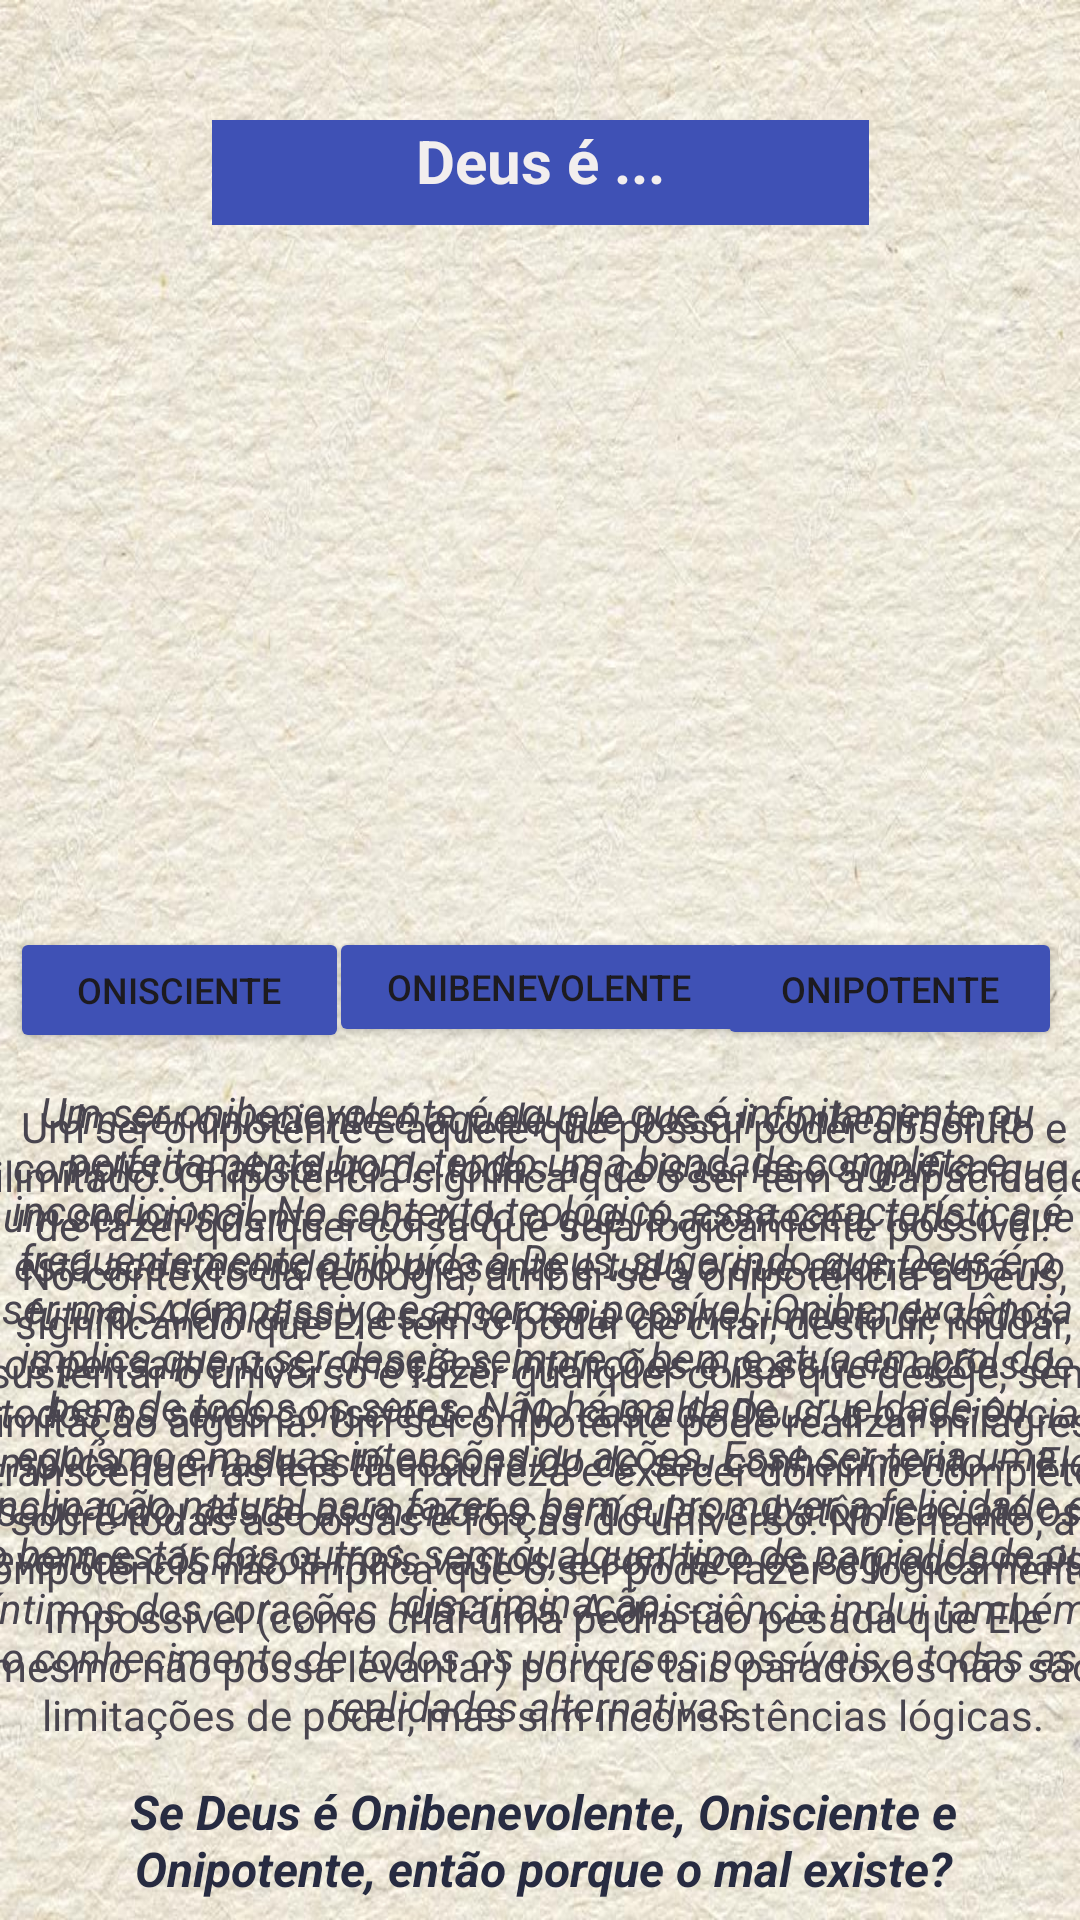

Write the Android layout XML for this screen, with the resource values it uses.
<!-- AndroidManifest.xml: application theme Theme.ParadoxoDeEpicuro -->
<!-- res/layout/activity_pagina2.xml -->
<?xml version="1.0" encoding="utf-8"?>
<androidx.constraintlayout.widget.ConstraintLayout xmlns:android="http://schemas.android.com/apk/res/android"
    xmlns:app="http://schemas.android.com/apk/res-auto"
    xmlns:tools="http://schemas.android.com/tools"
    android:id="@+id/main"
    android:layout_width="match_parent"
    android:layout_height="match_parent"
    android:background="@drawable/branco2"
    tools:context=".epicuro.pagina2">

    <TextView
        android:id="@+id/textView13"
        android:layout_width="271dp"
        android:layout_height="22dp"
        android:layout_marginTop="16dp"
        android:autoLink="web"
        android:lineSpacingExtra="5sp"
        android:linksClickable="true"
        android:text="Desenvolvido por Lennon Moreira"
        android:textAlignment="textStart"
        android:textColor="#3F51B5"
        android:textColorLink="@color/blue"
        app:layout_constraintEnd_toEndOf="parent"
        app:layout_constraintHorizontal_bias="0.827"
        app:layout_constraintStart_toStartOf="parent"
        app:layout_constraintTop_toBottomOf="@+id/button3" />

    <ImageView
        android:id="@+id/imageView6"
        android:layout_width="34dp"
        android:layout_height="27dp"
        android:layout_marginTop="12dp"
        app:layout_constraintEnd_toEndOf="parent"
        app:layout_constraintHorizontal_bias="0.186"
        app:layout_constraintStart_toStartOf="parent"
        app:layout_constraintTop_toBottomOf="@+id/button3"
        app:srcCompat="@drawable/logo" />

    <ImageView
        android:id="@+id/imageView4"
        android:layout_width="373dp"
        android:layout_height="190dp"
        android:layout_marginTop="20dp"
        app:layout_constraintEnd_toEndOf="parent"
        app:layout_constraintStart_toStartOf="parent"
        app:layout_constraintTop_toBottomOf="@+id/textView10"
        app:srcCompat="@drawable/god" />

    <TextView
        android:id="@+id/text2"
        android:layout_width="375dp"
        android:layout_height="233dp"
        android:layout_marginTop="12dp"
        android:contextClickable="false"
        android:ems="10"
        android:gravity="start|top"
        android:inputType="textMultiLine"
        android:text="Um ser onibenevolente é aquele que é infinitamente ou perfeitamente bom, tendo uma bondade completa e incondicional. No contexto teológico, essa característica é frequentemente atribuída a Deus, sugerindo que Deus é o ser mais compassivo e amoroso possível. Onibenevolência implica que o ser deseja sempre o bem e atua em prol do bem de todos os seres. Não há maldade, crueldade ou egoísmo em suas intenções ou ações. Esse ser teria uma inclinação natural para fazer o bem e promover a felicidade e o bem-estar dos outros, sem qualquer tipo de parcialidade ou discriminação."
        android:textAlignment="center"
        android:textSize="14sp"
        android:textStyle="italic"
        app:layout_constraintEnd_toEndOf="parent"
        app:layout_constraintHorizontal_bias="0.583"
        app:layout_constraintStart_toStartOf="parent"
        app:layout_constraintTop_toBottomOf="@+id/button21" />

    <TextView
        android:id="@+id/text3"
        android:layout_width="374dp"
        android:layout_height="221dp"
        android:layout_marginTop="12dp"
        android:contextClickable="false"
        android:ems="10"
        android:gravity="start|top"
        android:inputType="textMultiLine"
        android:text="Um ser onisciente é aquele que possui conhecimento completo e absoluto de todas as coisas. Isso significa que um ser onisciente sabe tudo o que já aconteceu, tudo o que está acontecendo no presente e tudo o que acontecerá no futuro. Além disso, esse ser teria conhecimento de todos os pensamentos, emoções, intenções e possíveis ações de todos os seres conscientes. No caso de Deus, a onisciência implica que nada está escondido de seu conhecimento — Ele sabe tudo, desde as menores partículas subatômicas até os eventos cósmicos mais vastos, e conhece os segredos mais íntimos dos corações humanos. A onisciência inclui também o conhecimento de todos os universos possíveis e todas as realidades alternativas."
        android:textAlignment="center"
        android:textSize="14sp"
        android:textStyle="italic"
        app:layout_constraintEnd_toEndOf="parent"
        app:layout_constraintHorizontal_bias="0.567"
        app:layout_constraintStart_toStartOf="parent"
        app:layout_constraintTop_toBottomOf="@+id/button22" />

    <TextView
        android:id="@+id/text4"
        android:layout_width="384dp"
        android:layout_height="226dp"
        android:layout_marginTop="16dp"
        android:contextClickable="false"
        android:ems="10"
        android:gravity="start|top"
        android:inputType="textMultiLine"
        android:text="Um ser onipotente é aquele que possui poder absoluto e ilimitado. Onipotência significa que o ser tem a capacidade de fazer qualquer coisa que seja logicamente possível. No contexto da teologia, atribui-se a onipotência a Deus, significando que Ele tem o poder de criar, destruir, mudar, sustentar o universo e fazer qualquer coisa que deseje, sem limitação alguma. Um ser onipotente pode realizar milagres, transcender as leis da natureza e exercer domínio completo sobre todas as coisas e forças do universo. No entanto, a onipotência não implica que o ser pode fazer o logicamente impossível (como criar uma pedra tão pesada que Ele mesmo não possa levantar) porque tais paradoxos não são limitações de poder, mas sim inconsistências lógicas."
        android:textAlignment="center"
        android:textSize="14sp"
        app:layout_constraintEnd_toEndOf="parent"
        app:layout_constraintHorizontal_bias="0.481"
        app:layout_constraintStart_toStartOf="parent"
        app:layout_constraintTop_toBottomOf="@+id/button23" />

    <TextView
        android:id="@+id/textView8"
        android:layout_width="351dp"
        android:layout_height="49dp"
        android:layout_marginTop="308dp"
        android:text="Se Deus é Onibenevolente, Onisciente e Onipotente, então porque o mal existe?"
        android:textAlignment="center"
        android:textColor="#272B41"
        android:textSize="16sp"
        android:textStyle="bold|italic"
        app:layout_constraintEnd_toEndOf="parent"
        app:layout_constraintHorizontal_bias="0.619"
        app:layout_constraintStart_toStartOf="parent"
        app:layout_constraintTop_toBottomOf="@+id/imageView4" />

    <Button
        android:id="@+id/button3"
        android:layout_width="114dp"
        android:layout_height="42dp"
        android:layout_marginTop="8dp"
        android:backgroundTint="#3F51B5"
        android:text="Continuar"
        android:textColorLink="#E6E7EF"
        android:textStyle="bold"
        app:layout_constraintEnd_toEndOf="parent"
        app:layout_constraintStart_toStartOf="parent"
        app:layout_constraintTop_toBottomOf="@+id/textView8" />

    <TextView
        android:id="@+id/textView10"
        android:layout_width="219dp"
        android:layout_height="35dp"
        android:layout_marginTop="40dp"
        android:background="#3F51B5"
        android:backgroundTint="#3F51B5"
        android:text="Deus é ..."
        android:textAlignment="center"
        android:textColor="#F2EEEE"
        android:textSize="20sp"
        android:textStyle="bold"
        app:layout_constraintEnd_toEndOf="parent"
        app:layout_constraintStart_toStartOf="parent"
        app:layout_constraintTop_toTopOf="parent" />

    <Button
        android:id="@+id/button21"
        android:layout_width="140dp"
        android:layout_height="40dp"
        android:layout_marginTop="24dp"
        android:backgroundTint="#3F51B5"
        android:text="Onibenevolente"
        android:textAlignment="center"
        android:textSize="12sp"
        app:layout_constraintEnd_toEndOf="parent"
        app:layout_constraintHorizontal_bias="0.498"
        app:layout_constraintStart_toStartOf="parent"
        app:layout_constraintTop_toBottomOf="@+id/imageView4" />

    <Button
        android:id="@+id/button22"
        android:layout_width="113dp"
        android:layout_height="42dp"
        android:layout_marginTop="24dp"
        android:backgroundTint="#3F51B5"
        android:text="Onisciente"
        android:textSize="12sp"
        app:layout_constraintEnd_toEndOf="parent"
        app:layout_constraintHorizontal_bias="0.013"
        app:layout_constraintStart_toStartOf="parent"
        app:layout_constraintTop_toBottomOf="@+id/imageView4" />

    <Button
        android:id="@+id/button23"
        android:layout_width="115dp"
        android:layout_height="41dp"
        android:layout_marginTop="24dp"
        android:backgroundTint="#3F51B5"
        android:text="Onipotente"
        android:textSize="12sp"
        app:layout_constraintEnd_toEndOf="parent"
        app:layout_constraintHorizontal_bias="0.976"
        app:layout_constraintStart_toStartOf="parent"
        app:layout_constraintTop_toBottomOf="@+id/imageView4" />

</androidx.constraintlayout.widget.ConstraintLayout>
<!-- resources referenced by this layout -->
<resources>
  <color name="blue">#3F51B5</color>
  <!-- drawable branco2: jpg bitmap (drawable, 156794 bytes) -->
  <style name="Theme.ParadoxoDeEpicuro" parent="Base.Theme.ParadoxoDeEpicuro" />
  <style name="Base.Theme.ParadoxoDeEpicuro" parent="Theme.Material3.DayNight.NoActionBar">
          
          
      </style>
</resources>
